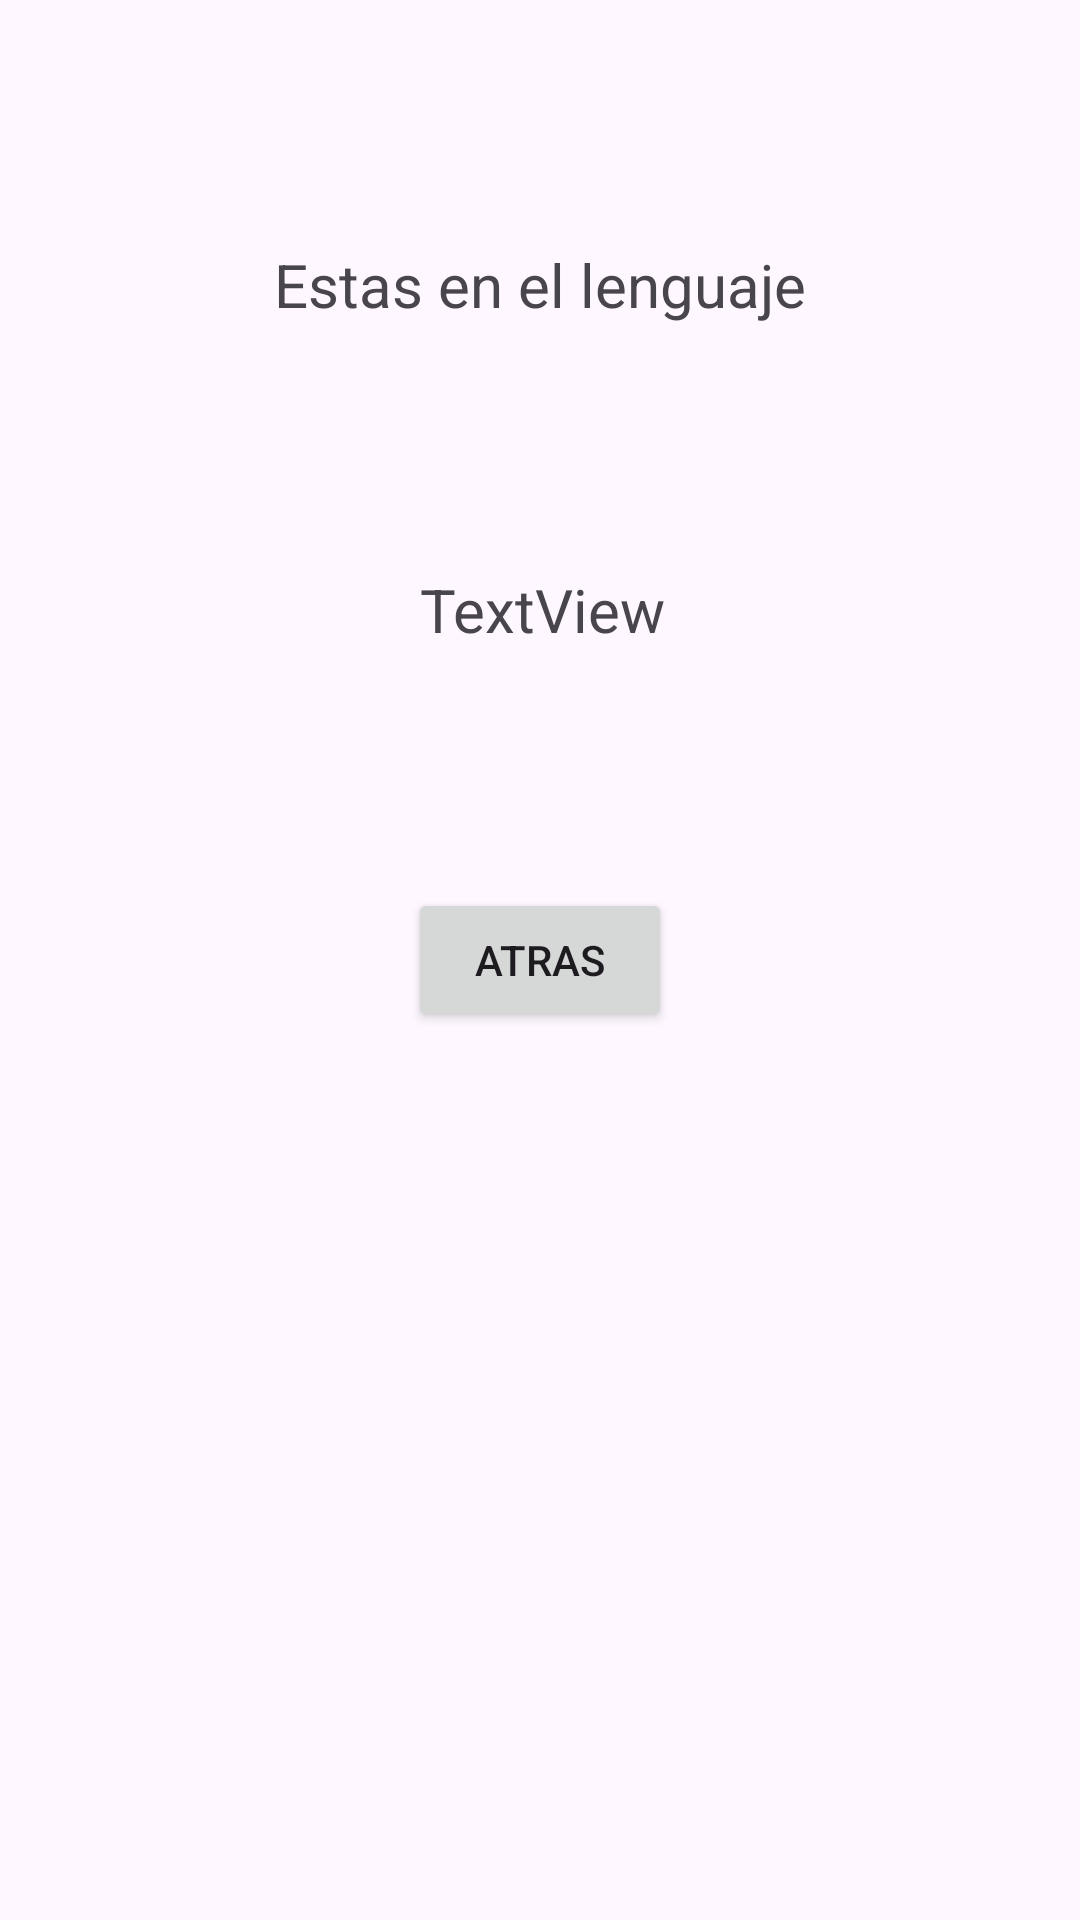

Android layout source for this screen:
<!-- AndroidManifest.xml: application theme Theme.SpinnersEj -->
<!-- res/layout/activity_main2.xml -->
<?xml version="1.0" encoding="utf-8"?>
<androidx.constraintlayout.widget.ConstraintLayout xmlns:android="http://schemas.android.com/apk/res/android"
    xmlns:app="http://schemas.android.com/apk/res-auto"
    xmlns:tools="http://schemas.android.com/tools"
    android:layout_width="match_parent"
    android:layout_height="match_parent"
    tools:context=".MainActivity2">



    <Button
        android:id="@+id/buttonSalir"
        android:layout_width="wrap_content"
        android:layout_height="wrap_content"
        android:text="Atras"
        app:layout_constraintBottom_toBottomOf="parent"
        app:layout_constraintEnd_toEndOf="parent"
        app:layout_constraintStart_toStartOf="parent"
        app:layout_constraintTop_toTopOf="parent" />

    <TextView
        android:id="@+id/textProgram"
        android:layout_width="wrap_content"
        android:layout_height="wrap_content"
        android:text="TextView"
        android:textSize="20sp"
        app:layout_constraintBottom_toTopOf="@+id/buttonSalir"
        app:layout_constraintEnd_toEndOf="parent"
        app:layout_constraintHorizontal_bias="0.504"
        app:layout_constraintStart_toStartOf="parent"
        app:layout_constraintTop_toTopOf="parent"
        app:layout_constraintVertical_bias="0.705" />

    <TextView
        android:id="@+id/textView3"
        android:layout_width="wrap_content"
        android:layout_height="wrap_content"
        android:textSize="20sp"
        android:text="Estas en el lenguaje"
        app:layout_constraintBottom_toTopOf="@+id/textProgram"
        app:layout_constraintEnd_toEndOf="parent"
        app:layout_constraintStart_toStartOf="parent"
        app:layout_constraintTop_toTopOf="parent" />
</androidx.constraintlayout.widget.ConstraintLayout>
<!-- resources referenced by this layout -->
<resources>
  <style name="Theme.SpinnersEj" parent="Base.Theme.SpinnersEj" />
  <style name="Base.Theme.SpinnersEj" parent="Theme.Material3.DayNight.NoActionBar">
          
          
      </style>
</resources>
